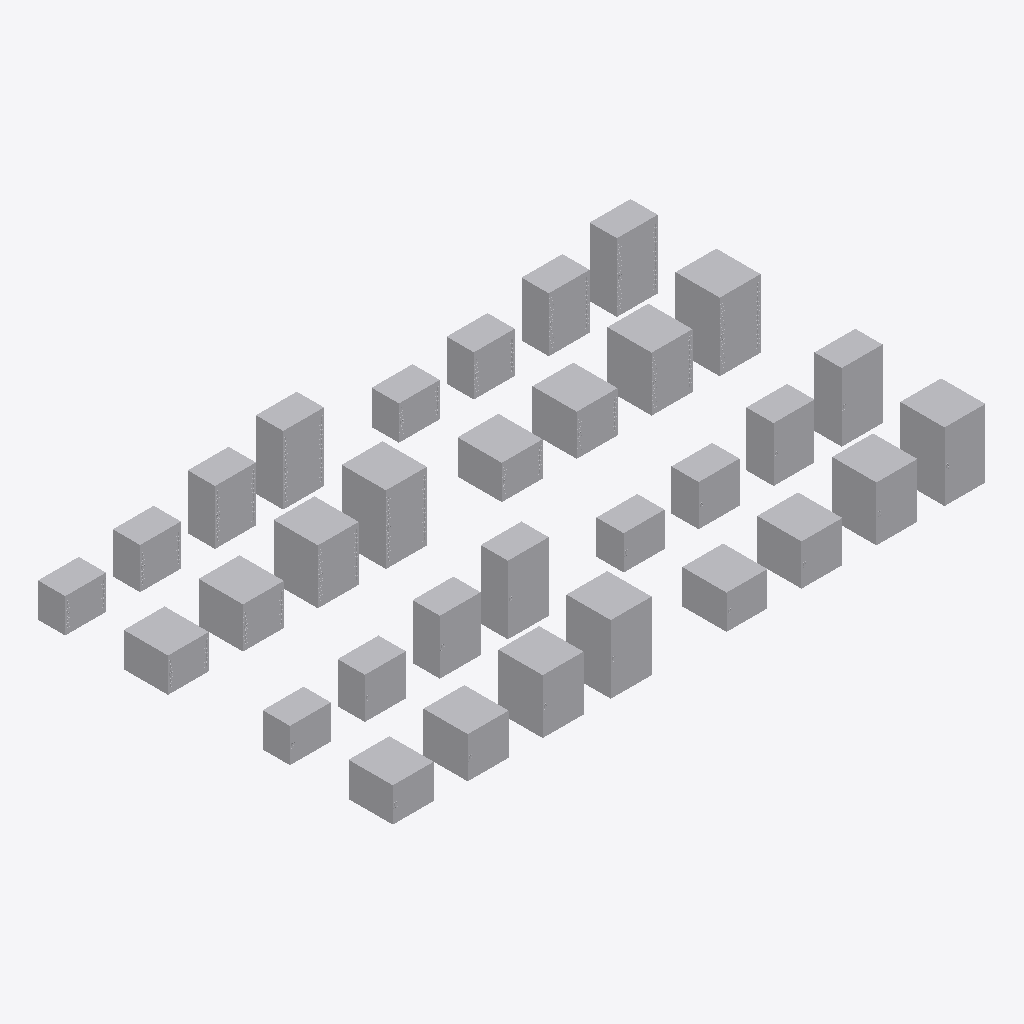
Isometric view of an IFC building model (IFC-SPF (STEP), schema IFC4, length unit millimetre), seen from the south-west, elements coloured by IFC class: 32 other elements (light grey).
Extent 8.7 m × 5.2 m × 1.0 m (x, y, z). Storeys (1): Этаж 01 at 0.00 m. Elements (32): 32 IfcElectricDistributionBoard.

HEADER;
FILE_DESCRIPTION(('ViewDefinition [ReferenceView_V1.0]'),'2;1');
FILE_NAME('','2020-02-27T00:07:38',(''),(''),'The EXPRESS Data Manager Version 5.02.0100.07 : ','20170118_1100(x64) - Exporter 17.0.1117.0 - Альт','');
FILE_SCHEMA(('IFC4'));
ENDSEC;
DATA;
#104=IFCPROJECT('1Z5zmgH5vE8APMjvVRNEQV',#42,'',$,$,'','',(#95),#90);
#97602=IFCSITE('1Z5zmgH5vE8APMjvVRNEQT',#42,'Default',$,'',#97601,$,$,.ELEMENT.,(55,44,59,999999),(37,42,0,2746),0.0,$,$);
#119=IFCBUILDING('1Z5zmgH5vE8APMjvVRNEQU',#42,'',$,$,#33,$,'',.ELEMENT.,$,$,#115);
#132=IFCBUILDINGSTOREY('1Z5zmgH5vE8APMjvSaenWC',#42,'Этаж 01',$,$,#130,$,'Этаж 01',.ELEMENT.,0.0);
#79153=IFCELECTRICDISTRIBUTIONBOARD('0HfUeVgB14yO0PGw8kqOJf',#42,'НВО_НавесныеШкафыТелекоммуникационныеМеталлическаяДверца_DKC:IP54 RAL7035 650х600х1000 мм (ГхШхВ):2034913',$,'IP54 RAL7035 650х600х1000 мм (ГхШхВ)',#79152,#79146,'2034913',$);
#60897=IFCELECTRICDISTRIBUTIONBOARD('0HfUeVgB14yO0PGw8kqOIk',#42,'НВО_НавесныеШкафыТелекоммуникационныеМеталлическаяДверца_DKC:IP31 RAL9005 650х600х1000 мм (ГхШхВ):2034854',$,'IP31 RAL9005 650х600х1000 мм (ГхШхВ)',#60896,#60890,'2034854',$);
#30472=IFCELECTRICDISTRIBUTIONBOARD('0HfUeVgB14yO0PGw8kqOEi',#42,'НВО_НавесныеШкафыТелекоммуникационныеМеталлическаяДверца_DKC:IP31 RAL7035 650х600х1000 мм (ГхШхВ):2034596',$,'IP31 RAL7035 650х600х1000 мм (ГхШхВ)',#30471,#30465,'2034596',$);
#97405=IFCELECTRICDISTRIBUTIONBOARD('0HfUeVgB14yO0PGw8kqOJv',#42,'НВО_НавесныеШкафыТелекоммуникационныеМеталлическаяДверца_DKC:IP54 RAL9005 650х600х1000 мм (ГхШхВ):2034929',$,'IP54 RAL9005 650х600х1000 мм (ГхШхВ)',#97404,#97398,'2034929',$);
#56377=IFCELECTRICDISTRIBUTIONBOARD('0HfUeVgB14yO0PGw8kqOI8',#42,'НВО_НавесныеШкафыТелекоммуникационныеМеталлическаяДверца_DKC:IP31 RAL9005 650х600х800 мм (ГхШхВ):2034816',$,'IP31 RAL9005 650х600х800 мм (ГхШхВ)',#56376,#56370,'2034816',$);
#76871=IFCELECTRICDISTRIBUTIONBOARD('0HfUeVgB14yO0PGw8kqOJN',#42,'НВО_НавесныеШкафыТелекоммуникационныеМеталлическаяДверца_DKC:IP54 RAL7035 650х600х800 мм (ГхШхВ):2034911',$,'IP54 RAL7035 650х600х800 мм (ГхШхВ)',#76870,#76864,'2034911',$);
#25952=IFCELECTRICDISTRIBUTIONBOARD('0HfUeVgB14yO0PGw8kqOE8',#42,'НВО_НавесныеШкафыТелекоммуникационныеМеталлическаяДверца_DKC:IP31 RAL7035 650х600х800 мм (ГхШхВ):2034560',$,'IP31 RAL7035 650х600х800 мм (ГхШхВ)',#25951,#25945,'2034560',$);
#95123=IFCELECTRICDISTRIBUTIONBOARD('0HfUeVgB14yO0PGw8kqOJd',#42,'НВО_НавесныеШкафыТелекоммуникационныеМеталлическаяДверца_DKC:IP54 RAL9005 650х600х800 мм (ГхШхВ):2034927',$,'IP54 RAL9005 650х600х800 мм (ГхШхВ)',#95122,#95116,'2034927',$);
#88279=IFCELECTRICDISTRIBUTIONBOARD('0HfUeVgB14yO0PGw8kqOJX',#42,'НВО_НавесныеШкафыТелекоммуникационныеМеталлическаяДверца_DKC:IP54 RAL9005 400х600х1000 мм (ГхШхВ):2034921',$,'IP54 RAL9005 400х600х1000 мм (ГхШхВ)',#88278,#88272,'2034921',$);
#45693=IFCELECTRICDISTRIBUTIONBOARD('0HfUeVgB14yO0PGw8kqOFR',#42,'НВО_НавесныеШкафыТелекоммуникационныеМеталлическаяДверца_DKC:IP31 RAL9005 400х600х1000 мм (ГхШхВ):2034643',$,'IP31 RAL9005 400х600х1000 мм (ГхШхВ)',#45692,#45686,'2034643',$);
#15268=IFCELECTRICDISTRIBUTIONBOARD('0HfUeVgB14yO0PGw8kqOCI',#42,'НВО_НавесныеШкафыТелекоммуникационныеМеталлическаяДверца_DKC:IP31 RAL7035 400х600х1000 мм (ГхШхВ):2034458',$,'IP31 RAL7035 400х600х1000 мм (ГхШхВ)',#15267,#15261,'2034458',$);
#70025=IFCELECTRICDISTRIBUTIONBOARD('0HfUeVgB14yO0PGw8kqOJH',#42,'НВО_НавесныеШкафыТелекоммуникационныеМеталлическаяДверца_DKC:IP54 RAL7035 400х600х1000 мм (ГхШхВ):2034905',$,'IP54 RAL7035 400х600х1000 мм (ГхШхВ)',#70024,#70018,'2034905',$);
#74589=IFCELECTRICDISTRIBUTIONBOARD('0HfUeVgB14yO0PGw8kqOJL',#42,'НВО_НавесныеШкафыТелекоммуникационныеМеталлическаяДверца_DKC:IP54 RAL7035 650х600х600 мм (ГхШхВ):2034909',$,'IP54 RAL7035 650х600х600 мм (ГхШхВ)',#74588,#74582,'2034909',$);
#52335=IFCELECTRICDISTRIBUTIONBOARD('0HfUeVgB14yO0PGw8kqOHe',#42,'НВО_НавесныеШкафыТелекоммуникационныеМеталлическаяДверца_DKC:IP31 RAL9005 650х600х600 мм (ГхШхВ):2034784',$,'IP31 RAL9005 650х600х600 мм (ГхШхВ)',#52334,#52328,'2034784',$);
#21912=IFCELECTRICDISTRIBUTIONBOARD('0HfUeVgB14yO0PGw8kqODg',#42,'НВО_НавесныеШкафыТелекоммуникационныеМеталлическаяДверца_DKC:IP31 RAL7035 650х600х600 мм (ГхШхВ):2034530',$,'IP31 RAL7035 650х600х600 мм (ГхШхВ)',#21911,#21905,'2034530',$);
#92841=IFCELECTRICDISTRIBUTIONBOARD('0HfUeVgB14yO0PGw8kqOJb',#42,'НВО_НавесныеШкафыТелекоммуникационныеМеталлическаяДверца_DKC:IP54 RAL9005 650х600х600 мм (ГхШхВ):2034925',$,'IP54 RAL9005 650х600х600 мм (ГхШхВ)',#92840,#92834,'2034925',$);
#10744=IFCELECTRICDISTRIBUTIONBOARD('0HfUeVgB14yO0PGw8kqOBz',#42,'НВО_НавесныеШкафыТелекоммуникационныеМеталлическаяДверца_DKC:IP31 RAL7035 400х600х800 мм (ГхШхВ):2034421',$,'IP31 RAL7035 400х600х800 мм (ГхШхВ)',#10743,#10737,'2034421',$);
#41173=IFCELECTRICDISTRIBUTIONBOARD('0HfUeVgB14yO0PGw8kqOFP',#42,'НВО_НавесныеШкафыТелекоммуникационныеМеталлическаяДверца_DKC:IP31 RAL9005 400х600х800 мм (ГхШхВ):2034641',$,'IP31 RAL9005 400х600х800 мм (ГхШхВ)',#41172,#41166,'2034641',$);
#85997=IFCELECTRICDISTRIBUTIONBOARD('0HfUeVgB14yO0PGw8kqOJl',#42,'НВО_НавесныеШкафыТелекоммуникационныеМеталлическаяДверца_DKC:IP54 RAL9005 400х600х800 мм (ГхШхВ):2034919',$,'IP54 RAL9005 400х600х800 мм (ГхШхВ)',#85996,#85990,'2034919',$);
#67743=IFCELECTRICDISTRIBUTIONBOARD('0HfUeVgB14yO0PGw8kqOJV',#42,'НВО_НавесныеШкафыТелекоммуникационныеМеталлическаяДверца_DKC:IP54 RAL7035 400х600х800 мм (ГхШхВ):2034903',$,'IP54 RAL7035 400х600х800 мм (ГхШхВ)',#67742,#67736,'2034903',$);
#90559=IFCELECTRICDISTRIBUTIONBOARD('0HfUeVgB14yO0PGw8kqOJZ',#42,'НВО_НавесныеШкафыТелекоммуникационныеМеталлическаяДверца_DKC:IP54 RAL9005 650х600х500 мм (ГхШхВ):2034923',$,'IP54 RAL9005 650х600х500 мм (ГхШхВ)',#90558,#90552,'2034923',$);
#18510=IFCELECTRICDISTRIBUTIONBOARD('0HfUeVgB14yO0PGw8kqODE',#42,'НВО_НавесныеШкафыТелекоммуникационныеМеталлическаяДверца_DKC:IP31 RAL7035 650х600х500 мм (ГхШхВ):2034502',$,'IP31 RAL7035 650х600х500 мм (ГхШхВ)',#18509,#18503,'2034502',$);
#72307=IFCELECTRICDISTRIBUTIONBOARD('0HfUeVgB14yO0PGw8kqOJJ',#42,'НВО_НавесныеШкафыТелекоммуникационныеМеталлическаяДверца_DKC:IP54 RAL7035 650х600х500 мм (ГхШхВ):2034907',$,'IP54 RAL7035 650х600х500 мм (ГхШхВ)',#72306,#72300,'2034907',$);
#48933=IFCELECTRICDISTRIBUTIONBOARD('0HfUeVgB14yO0PGw8kqOFT',#42,'НВО_НавесныеШкафыТелекоммуникационныеМеталлическаяДверца_DKC:IP31 RAL9005 650х600х500 мм (ГхШхВ):2034645',$,'IP31 RAL9005 650х600х500 мм (ГхШхВ)',#48932,#48926,'2034645',$);
#83717=IFCELECTRICDISTRIBUTIONBOARD('0HfUeVgB14yO0PGw8kqOJj',#42,'НВО_НавесныеШкафыТелекоммуникационныеМеталлическаяДверца_DKC:IP54 RAL9005 400х600х600 мм (ГхШхВ):2034917',$,'IP54 RAL9005 400х600х600 мм (ГхШхВ)',#83716,#83710,'2034917',$);
#65461=IFCELECTRICDISTRIBUTIONBOARD('0HfUeVgB14yO0PGw8kqOJT',#42,'НВО_НавесныеШкафыТелекоммуникационныеМеталлическаяДверца_DKC:IP54 RAL7035 400х600х600 мм (ГхШхВ):2034901',$,'IP54 RAL7035 400х600х600 мм (ГхШхВ)',#65460,#65454,'2034901',$);
#6704=IFCELECTRICDISTRIBUTIONBOARD('0HfUeVgB14yO0PGw8kqOBZ',#42,'НВО_НавесныеШкафыТелекоммуникационныеМеталлическаяДверца_DKC:IP31 RAL7035 400х600х600 мм (ГхШхВ):2034411',$,'IP31 RAL7035 400х600х600 мм (ГхШхВ)',#6703,#6697,'2034411',$);
#37131=IFCELECTRICDISTRIBUTIONBOARD('0HfUeVgB14yO0PGw8kqOF7',#42,'НВО_НавесныеШкафыТелекоммуникационныеМеталлическаяДверца_DKC:IP31 RAL9005 400х600х600 мм (ГхШхВ):2034639',$,'IP31 RAL9005 400х600х600 мм (ГхШхВ)',#37130,#37124,'2034639',$);
#81435=IFCELECTRICDISTRIBUTIONBOARD('0HfUeVgB14yO0PGw8kqOJh',#42,'НВО_НавесныеШкафыТелекоммуникационныеМеталлическаяДверца_DKC:IP54 RAL9005 400х600х500 мм (ГхШхВ):2034915',$,'IP54 RAL9005 400х600х500 мм (ГхШхВ)',#81434,#81428,'2034915',$);
#3238=IFCELECTRICDISTRIBUTIONBOARD('2uA2t2m$P8Qe$abb1wnvct',#42,'НВО_НавесныеШкафыТелекоммуникационныеМеталлическаяДверца_DKC:IP31 RAL7035 400х600х500 мм (ГхШхВ):1834516',$,'IP31 RAL7035 400х600х500 мм (ГхШхВ)',#3236,#3228,'1834516',$);
#33729=IFCELECTRICDISTRIBUTIONBOARD('0HfUeVgB14yO0PGw8kqOF5',#42,'НВО_НавесныеШкафыТелекоммуникационныеМеталлическаяДверца_DKC:IP31 RAL9005 400х600х500 мм (ГхШхВ):2034637',$,'IP31 RAL9005 400х600х500 мм (ГхШхВ)',#33728,#33722,'2034637',$);
#63179=IFCELECTRICDISTRIBUTIONBOARD('0HfUeVgB14yO0PGw8kqOJR',#42,'НВО_НавесныеШкафыТелекоммуникационныеМеталлическаяДверца_DKC:IP54 RAL7035 400х600х500 мм (ГхШхВ):2034899',$,'IP54 RAL7035 400х600х500 мм (ГхШхВ)',#63178,#63172,'2034899',$);
ENDSEC;
